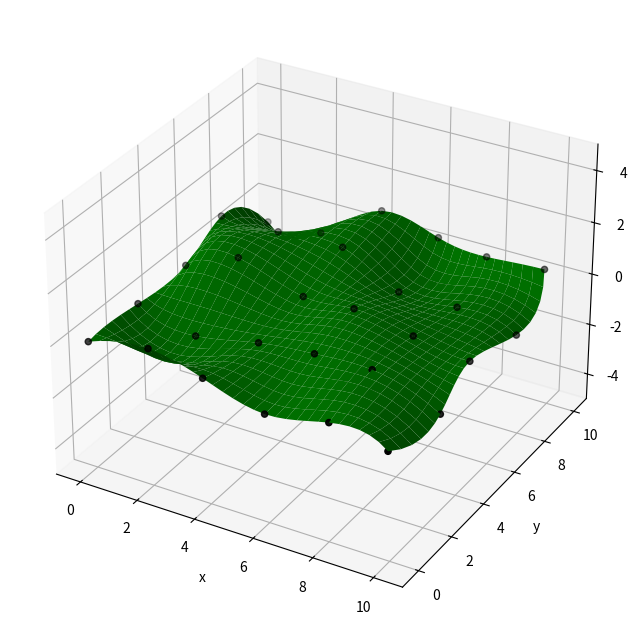

Recreate this plot in Python.
# [redacted]
#MÈMOIRE DE FIN D’ÉTUDES
#Pour obtenir le Diplôme de
#Master “Modélisation et calcul scientifique”
#Modélisation à l’aide de fonctions splines
#Application sur la Modélisation des surfaces et volumes
#import scipy
import matplotlib.pyplot as plt
import numpy as np
from mpl_toolkits.mplot3d import axes3d
# number of patches in both direction
m=6 # x
n=5 # y
# fit knots
xx = np.linspace(0, 10, m)
yy = np.linspace(0, 10, n)
x=np.reshape(np.tile(xx,(n,1)).T,(n*m))+(np.random.random((n*m))*2.0-1.0)*0.2
y=np.tile(yy,m)+(np.random.random((n*m))*2.0-1.0)*0.2
z=(np.random.random((n*m))*2.0-1.0)
Px=np.concatenate((x,np.tile([0],(m+2)*(n+2)-(m*n))))
Py=np.concatenate((y,np.tile([0],(m+2)*(n+2)-(m*n))))
Pz=np.concatenate((z,np.tile([0],(m+2)*(n+2)-(m*n))))
# passing matrix with free end conditions
phi=np.zeros(((n+2)*(m+2),(m+2)*(n+2)))
# interpolation equations
for j in range(m):
    for i in range(n):
        phi[i+(j)*n,i+(j)*(n+2)]=1
        phi[i+(j)*n,i+(j)*(n+2)+1]=4
        phi[i+(j)*n,i+(j)*(n+2)+2]=1
        phi[i+(j)*n,i+(j+1)*(n+2)]=4
        phi[i+(j)*n,i+(j+1)*(n+2)+1]=16
        phi[i+(j)*n,i+(j+1)*(n+2)+2]=4
        phi[i+(j)*n,i+(j+2)*(n+2)]=1
        phi[i+(j)*n,i+(j+2)*(n+2)+1]=4
        phi[i+(j)*n,i+(j+2)*(n+2)+2]=1
# x- y- corner
phi[n*m,0]=1
phi[n*m,1]=-1
phi[n*m,n+2]=-1
phi[n*m,n+2+1]=1
# x- y+ corner
phi[n*m+1,n]=-1
phi[n*m+1,n+1]=1
phi[n*m+1,n+n+2]=1
phi[n*m+1,n+n+2+1]=-1
# x+ y- corner
phi[n*m+2,(n+2)*(m+2)-1-n-3-n]=-1
phi[n*m+2,(n+2)*(m+2)-1-n-2-n]=1
phi[n*m+2,(n+2)*(m+2)-1-1-n]=1
phi[n*m+2,(n+2)*(m+2)-1-n]=-1
# x+ y+ corner
phi[n*m+3,(n+2)*(m+2)-1-n-2-1]=1
phi[n*m+3,(n+2)*(m+2)-1-n-2]=-1
phi[n*m+3,(n+2)*(m+2)-1-1]=-1
phi[n*m+3,(n+2)*(m+2)-1]=1
# not-a-knot at y- border
for i in range(n):
    phi[n*m+4+i,i]=-1
    phi[n*m+4+i,i+1]=-4
    phi[n*m+4+i,i+2]=-1
    phi[n*m+4+i,i+1*(n+2)]=4
    phi[n*m+4+i,i+1+1*(n+2)]=16
    phi[n*m+4+i,i+2+1*(n+2)]=4
    phi[n*m+4+i,i+2*(n+2)]=-6
    phi[n*m+4+i,i+1+2*(n+2)]=-24
    phi[n*m+4+i,i+2+2*(n+2)]=-6
    phi[n*m+4+i,i+3*(n+2)]=4
    phi[n*m+4+i,i+1+3*(n+2)]=16
    phi[n*m+4+i,i+2+3*(n+2)]=4
    phi[n*m+4+i,i+4*(n+2)]=-1
    phi[n*m+4+i,i+1+4*(n+2)]=-4
    phi[n*m+4+i,i+2+4*(n+2)]=-1
# not-a-knot at y+ border
for i in range(n):
    phi[n*m+4+n+i,i+(m+2)*(n+2)-5*(n+2)]=-1
    phi[n*m+4+n+i,i+(m+2)*(n+2)-5*(n+2)+1]=-4
    phi[n*m+4+n+i,i+(m+2)*(n+2)-5*(n+2)+2]=-1
    phi[n*m+4+n+i,i+(m+2)*(n+2)-5*(n+2)+(n+2)]=4
    phi[n*m+4+n+i,i+(m+2)*(n+2)-5*(n+2)+(n+2)+1]=16
    phi[n*m+4+n+i,i+(m+2)*(n+2)-5*(n+2)+(n+2)+2]=4
    phi[n*m+4+n+i,i+(m+2)*(n+2)-5*(n+2)+2*(n+2)]=-6
    phi[n*m+4+n+i,i+(m+2)*(n+2)-5*(n+2)+2*(n+2)+1]=-24
    phi[n*m+4+n+i,i+(m+2)*(n+2)-5*(n+2)+2*(n+2)+2]=-6
    phi[n*m+4+n+i,i+(m+2)*(n+2)-5*(n+2)+3*(n+2)]=4
    phi[n*m+4+n+i,i+(m+2)*(n+2)-5*(n+2)+3*(n+2)+1]=16
    phi[n*m+4+n+i,i+(m+2)*(n+2)-5*(n+2)+3*(n+2)+2]=4
    phi[n*m+4+n+i,i+(m+2)*(n+2)-5*(n+2)+4*(n+2)]=-1
    phi[n*m+4+n+i,i+(m+2)*(n+2)-5*(n+2)+4*(n+2)+1]=-4
    phi[n*m+4+n+i,i+(m+2)*(n+2)-5*(n+2)+4*(n+2)+2]=-1
# not-a-knot at x- border
for i in range(m):
    phi[n*m+4+2*n+i,i*(n+2)]=-1
    phi[n*m+4+2*n+i,i*(n+2)+1]=+4
    phi[n*m+4+2*n+i,i*(n+2)+2]=-6
    phi[n*m+4+2*n+i,i*(n+2)+3]=+4
    phi[n*m+4+2*n+i,i*(n+2)+4]=-1
    phi[n*m+4+2*n+i,i*(n+2)+1*(n+2)]=-4
    phi[n*m+4+2*n+i,i*(n+2)+1*(n+2)+1]=+16
    phi[n*m+4+2*n+i,i*(n+2)+1*(n+2)+2]=-24
    phi[n*m+4+2*n+i,i*(n+2)+1*(n+2)+3]=+16
    phi[n*m+4+2*n+i,i*(n+2)+1*(n+2)+4]=-4
    phi[n*m+4+2*n+i,i*(n+2)+2*(n+2)]=-1
    phi[n*m+4+2*n+i,i*(n+2)+2*(n+2)+1]=+4
    phi[n*m+4+2*n+i,i*(n+2)+2*(n+2)+2]=-6
    phi[n*m+4+2*n+i,i*(n+2)+2*(n+2)+3]=+4
    phi[n*m+4+2*n+i,i*(n+2)+2*(n+2)+4]=-1
# not-a-knot at x+ border
for i in range(m):
    phi[n*m+4+m+2*n+i,i*(n+2)+n+2-5]=-1
    phi[n*m+4+m+2*n+i,i*(n+2)+1+n+2-5]=+4
    phi[n*m+4+m+2*n+i,i*(n+2)+2+n+2-5]=-6
    phi[n*m+4+m+2*n+i,i*(n+2)+3+n+2-5]=+4
    phi[n*m+4+m+2*n+i,i*(n+2)+4+n+2-5]=-1
    phi[n*m+4+m+2*n+i,i*(n+2)+1*(n+2)+n+2-5]=-4
    phi[n*m+4+m+2*n+i,i*(n+2)+1*(n+2)+1+n+2-5]=+16
    phi[n*m+4+m+2*n+i,i*(n+2)+1*(n+2)+2+n+2-5]=-24
    phi[n*m+4+m+2*n+i,i*(n+2)+1*(n+2)+3+n+2-5]=+16
    phi[n*m+4+m+2*n+i,i*(n+2)+1*(n+2)+4+n+2-5]=-4
    phi[n*m+4+m+2*n+i,i*(n+2)+2*(n+2)+n+2-5]=-1
    phi[n*m+4+m+2*n+i,i*(n+2)+2*(n+2)+1+n+2-5]=+4
    phi[n*m+4+m+2*n+i,i*(n+2)+2*(n+2)+2+n+2-5]=-6
    phi[n*m+4+m+2*n+i,i*(n+2)+2*(n+2)+3+n+2-5]=+4
    phi[n*m+4+m+2*n+i,i*(n+2)+2*(n+2)+4+n+2-5]=-1
# control points
phi_inv=np.linalg.inv(phi)
Qx=36*phi_inv.dot(Px)
Qy=36*phi_inv.dot(Py)
Qz=36*phi_inv.dot(Pz)
# figure plot
fig = plt.figure(figsize=(8,8))
ax = fig.add_subplot(111, projection='3d')
ax.scatter(x, y, z,color='black')
t=7 # patch discretization
U=np.linspace(0,1,num=t)
V=np.linspace(0,1,num=t)
u,v = np.meshgrid(U, V)
for pv in range(0,n-1):
    for pu in range (0,m-1):
        V1=(1-v)**3
        V2=3*v**3-6*v**2+4
        V3=-3*v**3+3*v**2+3*v+1
        V4=v**3
        U1=(1-u)**3
        U2=3*u**3-6*u**2+4
        U3=-3*u**3+3*u**2+3*u+1
        U4=u**3
        param_x=((V1*(Qx[pv+pu*(n+2)]*U1+Qx[pv+n+2+pu*(n+2)]*U2+Qx[pv+2*(n+2)+pu*(n+2)]*U3+Qx[pv+3*(n+2)+pu*(n+2)]*U4)) \
        		+(V2*(Qx[pv+1+pu*(n+2)]*U1+Qx[pv+1+n+2+pu*(n+2)]*U2+Qx[pv+1+2*(n+2)+pu*(n+2)]*U3+Qx[pv+1+3*(n+2)+pu*(n+2)]*U4)) \
        		+(V3*(Qx[pv+2+pu*(n+2)]*U1+Qx[pv+2+n+2+pu*(n+2)]*U2+Qx[pv+2+2*(n+2)+pu*(n+2)]*U3+Qx[pv+2+3*(n+2)+pu*(n+2)]*U4)) \
        		+(V4*(Qx[pv+3+pu*(n+2)]*U1+Qx[pv+3+n+2+pu*(n+2)]*U2+Qx[pv+3+2*(n+2)+pu*(n+2)]*U3+Qx[pv+3+3*(n+2)+pu*(n+2)]*U4)))/36;
        param_y=((V1*(Qy[pv+pu*(n+2)]*U1+Qy[pv+n+2+pu*(n+2)]*U2+Qy[pv+2*(n+2)+pu*(n+2)]*U3+Qy[pv+3*(n+2)+pu*(n+2)]*U4)) \
        		+(V2*(Qy[pv+1+pu*(n+2)]*U1+Qy[pv+1+n+2+pu*(n+2)]*U2+Qy[pv+1+2*(n+2)+pu*(n+2)]*U3+Qy[pv+1+3*(n+2)+pu*(n+2)]*U4)) \
        		+(V3*(Qy[pv+2+pu*(n+2)]*U1+Qy[pv+2+n+2+pu*(n+2)]*U2+Qy[pv+2+2*(n+2)+pu*(n+2)]*U3+Qy[pv+2+3*(n+2)+pu*(n+2)]*U4)) \
        		+(V4*(Qy[pv+3+pu*(n+2)]*U1+Qy[pv+3+n+2+pu*(n+2)]*U2+Qy[pv+3+2*(n+2)+pu*(n+2)]*U3+Qy[pv+3+3*(n+2)+pu*(n+2)]*U4)))/36;
        param_z=((V1*(Qz[pv+pu*(n+2)]*U1+Qz[pv+n+2+pu*(n+2)]*U2+Qz[pv+2*(n+2)+pu*(n+2)]*U3+Qz[pv+3*(n+2)+pu*(n+2)]*U4)) \
        		+(V2*(Qz[pv+1+pu*(n+2)]*U1+Qz[pv+1+n+2+pu*(n+2)]*U2+Qz[pv+1+2*(n+2)+pu*(n+2)]*U3+Qz[pv+1+3*(n+2)+pu*(n+2)]*U4)) \
        		+(V3*(Qz[pv+2+pu*(n+2)]*U1+Qz[pv+2+n+2+pu*(n+2)]*U2+Qz[pv+2+2*(n+2)+pu*(n+2)]*U3+Qz[pv+2+3*(n+2)+pu*(n+2)]*U4)) \
        		+(V4*(Qz[pv+3+pu*(n+2)]*U1+Qz[pv+3+n+2+pu*(n+2)]*U2+Qz[pv+3+2*(n+2)+pu*(n+2)]*U3+Qz[pv+3+3*(n+2)+pu*(n+2)]*U4)))/36;
        ax.plot_surface(param_x,param_y,param_z,color='green',alpha=1)
#plt.plot(Qx,Qy,Qz,".-",color='green',label='points controle',alpha=0.9)
ax.set_xlabel('x')
ax.set_ylabel('y')
ax.set_zlabel('z')
ax.set_zlim(-5,5)
plt.savefig('bicubic_parametric_surface_not-a-knot.png')
plt.show()
